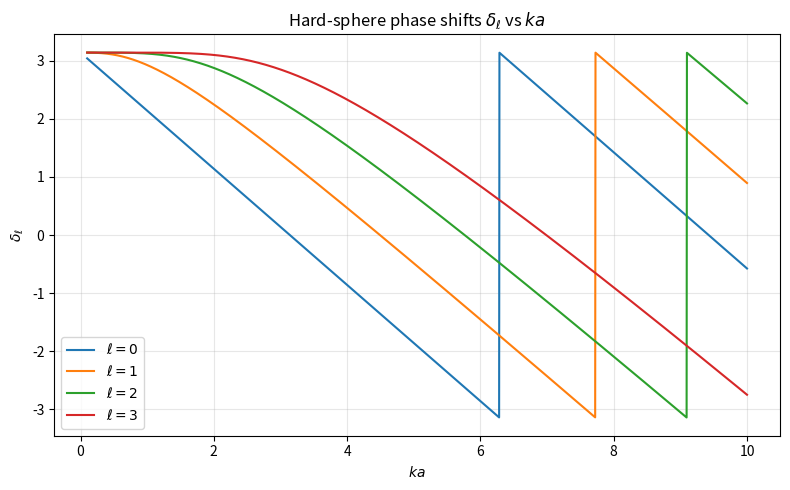

Here is the Python script that generated this plot:
import numpy as np
import matplotlib.pyplot as plt
from scipy.special import spherical_jn, spherical_yn

# Range of ka
ka = np.linspace(0.1, 10.0, 2000)

# Partial waves to plot
ells = [0, 1, 2, 3]

plt.figure(figsize=(8, 5))

for ell in ells:
    jl = spherical_jn(ell, ka)
    nl = spherical_yn(ell, ka)

    # Principal-value phase shift from tan(delta_l) = j_l / n_l
    delta_l = np.arctan2(jl, nl)

    plt.plot(ka, delta_l, label=rf'$\ell={ell}$')

plt.xlabel(r'$ka$')
plt.ylabel(r'$\delta_\ell$')
plt.title(r'Hard-sphere phase shifts $\delta_\ell$ vs $ka$')
plt.grid(True, alpha=0.3)
plt.legend()
plt.tight_layout()
plt.show()
